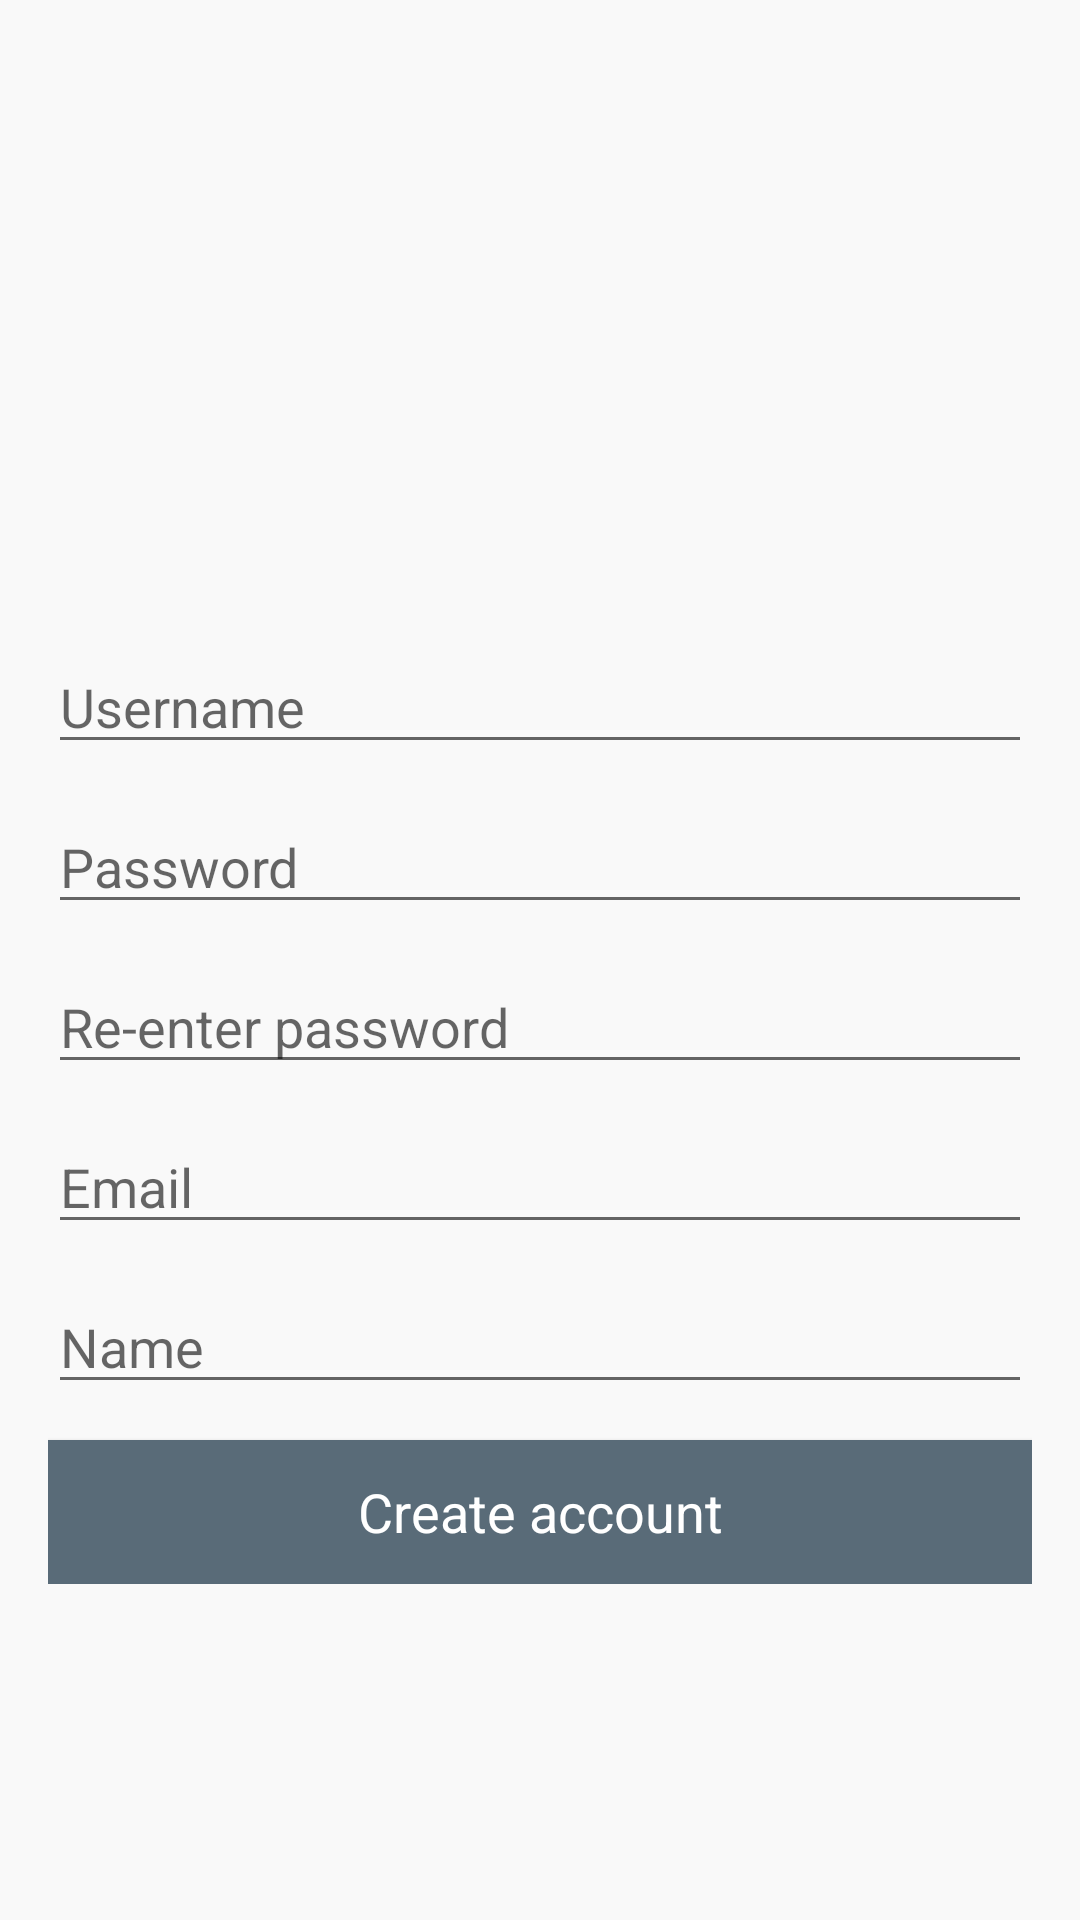

Write the Android layout XML for this screen, with the resource values it uses.
<!-- AndroidManifest.xml: application theme Theme.App.Impl -->
<!-- res/layout/com_parse_ui_parse_signup_fragment.xml -->
<LinearLayout
    xmlns:android="http://schemas.android.com/apk/res/android"
    android:layout_width="match_parent"
    android:layout_height="match_parent"
    android:gravity="center"
    android:orientation="vertical">

    <FrameLayout
        android:layout_width="match_parent"
        android:layout_height="0dp"
        android:layout_weight="1">
        <include
            layout="@layout/com_parse_ui_parse_login_app_logo"
            android:layout_width="wrap_content"
            android:layout_height="wrap_content"
            android:layout_gravity="center"
            android:layout_marginTop="16dp"/>
    </FrameLayout>

    <LinearLayout
        android:layout_width="match_parent"
        android:layout_height="0dp"
        android:layout_weight="2"
        android:orientation="vertical">

        <include layout="@layout/com_parse_ui_parse_signup_form"/>
    </LinearLayout>

</LinearLayout>
<!-- res/layout/com_parse_ui_parse_login_app_logo.xml (included above) -->
<ImageView
    android:id="@+id/app_logo"
    xmlns:android="http://schemas.android.com/apk/res/android"
    android:layout_width="wrap_content"
    android:layout_height="wrap_content"
    android:layout_gravity="center"
    android:contentDescription="@string/com_parse_ui_logo_content_description"
    android:src="@drawable/com_parse_ui_app_logo"
    android:tint="@color/action_bar"/>
<!-- res/layout/com_parse_ui_parse_signup_form.xml (included above) -->
<LinearLayout
    xmlns:android="http://schemas.android.com/apk/res/android"
    android:layout_width="match_parent"
    android:layout_height="wrap_content"
    android:gravity="center"
    android:orientation="vertical"
    android:paddingLeft="@dimen/com_parse_ui_horizontal_margin"
    android:paddingRight="@dimen/com_parse_ui_horizontal_margin">

    <EditText
        android:id="@+id/signup_username_input"
        style="@style/ParseLoginUI.EditText"
        android:layout_width="match_parent"
        android:layout_height="wrap_content"
        android:hint="@string/com_parse_ui_username_input_hint"
        android:inputType="textVisiblePassword|textNoSuggestions"/>

    <EditText
        android:id="@+id/signup_password_input"
        style="@style/ParseLoginUI.EditText"
        android:layout_width="match_parent"
        android:layout_height="wrap_content"
        android:layout_marginTop="@dimen/com_parse_ui_small_vertical_spacing"
        android:fontFamily="sans-serif"
        android:hint="@string/com_parse_ui_password_input_hint"
        android:inputType="textPassword"
        android:selectAllOnFocus="true"/>

    <EditText
        android:id="@+id/signup_confirm_password_input"
        style="@style/ParseLoginUI.EditText"
        android:layout_width="match_parent"
        android:layout_height="wrap_content"
        android:layout_marginTop="@dimen/com_parse_ui_small_vertical_spacing"
        android:fontFamily="sans-serif"
        android:hint="@string/com_parse_ui_confirm_password_input_hint"
        android:inputType="textPassword"
        android:selectAllOnFocus="true"/>

    <EditText
        android:id="@+id/signup_email_input"
        style="@style/ParseLoginUI.EditText"
        android:layout_width="match_parent"
        android:layout_height="wrap_content"
        android:layout_marginTop="@dimen/com_parse_ui_small_vertical_spacing"
        android:hint="@string/com_parse_ui_email_input_hint"
        android:inputType="textEmailAddress"/>

    <EditText
        android:id="@+id/signup_name_input"
        style="@style/ParseLoginUI.EditText"
        android:layout_width="match_parent"
        android:layout_height="wrap_content"
        android:layout_marginTop="@dimen/com_parse_ui_small_vertical_spacing"
        android:hint="@string/com_parse_ui_name_input_hint"
        android:inputType="textPersonName"/>

    <Button
        android:id="@+id/create_account"
        style="@style/ParseLoginUI.Button"
        android:layout_marginTop="@dimen/com_parse_ui_small_vertical_spacing"
        android:text="@string/com_parse_ui_create_account_button_label"/>

</LinearLayout>
<!-- resources referenced by this layout -->
<resources>
  <color name="action_bar">@color/app_primary</color>
  <dimen name="com_parse_ui_horizontal_margin">16dp</dimen>
  <dimen name="com_parse_ui_small_vertical_spacing">12dp</dimen>
  <string name="com_parse_ui_confirm_password_input_hint">Re-enter password</string>
  <string name="com_parse_ui_create_account_button_label">Create account</string>
  <string name="com_parse_ui_email_input_hint">Email</string>
  <string name="com_parse_ui_logo_content_description">Logo</string>
  <string name="com_parse_ui_name_input_hint">Name</string>
  <string name="com_parse_ui_password_input_hint">Password</string>
  <string name="com_parse_ui_username_input_hint">Username</string>
  <style name="ParseLoginUI.Button" parent="@android:style/Widget.Button">
          <item name="android:layout_width">match_parent</item>
          <item name="android:layout_height">48dp</item>
          <item name="android:background">
              @drawable/com_parse_ui_parse_login_button_background_selector
          </item>
          <item name="android:textColor">@color/white</item>
          <item name="android:textSize">18sp</item>
      </style>
  <style name="ParseLoginUI.EditText" parent="@android:style/Widget.EditText">
          <item name="android:singleLine">true</item>
      </style>
  <style name="Theme.App.Impl" />
  <color name="app_primary">#596b78</color>
  <!-- drawable com_parse_ui_parse_login_button_background_selector (drawable) -->
  <selector xmlns:android="http://schemas.android.com/apk/res/android">
  
      <item android:drawable="@color/com_parse_ui_parse_login_button_push" android:state_pressed="true"/>
      <item android:drawable="@color/com_parse_ui_parse_login_button_focus" android:state_focused="true"/>
      <item android:drawable="@color/com_parse_ui_parse_login_button"/>
  
  </selector>
  <color name="white">#ffffff</color>
  <color name="com_parse_ui_parse_login_button_push">#CC596B78</color>
  <color name="com_parse_ui_parse_login_button_focus">#E5596B78</color>
  <color name="com_parse_ui_parse_login_button">#FF596B78</color>
</resources>
